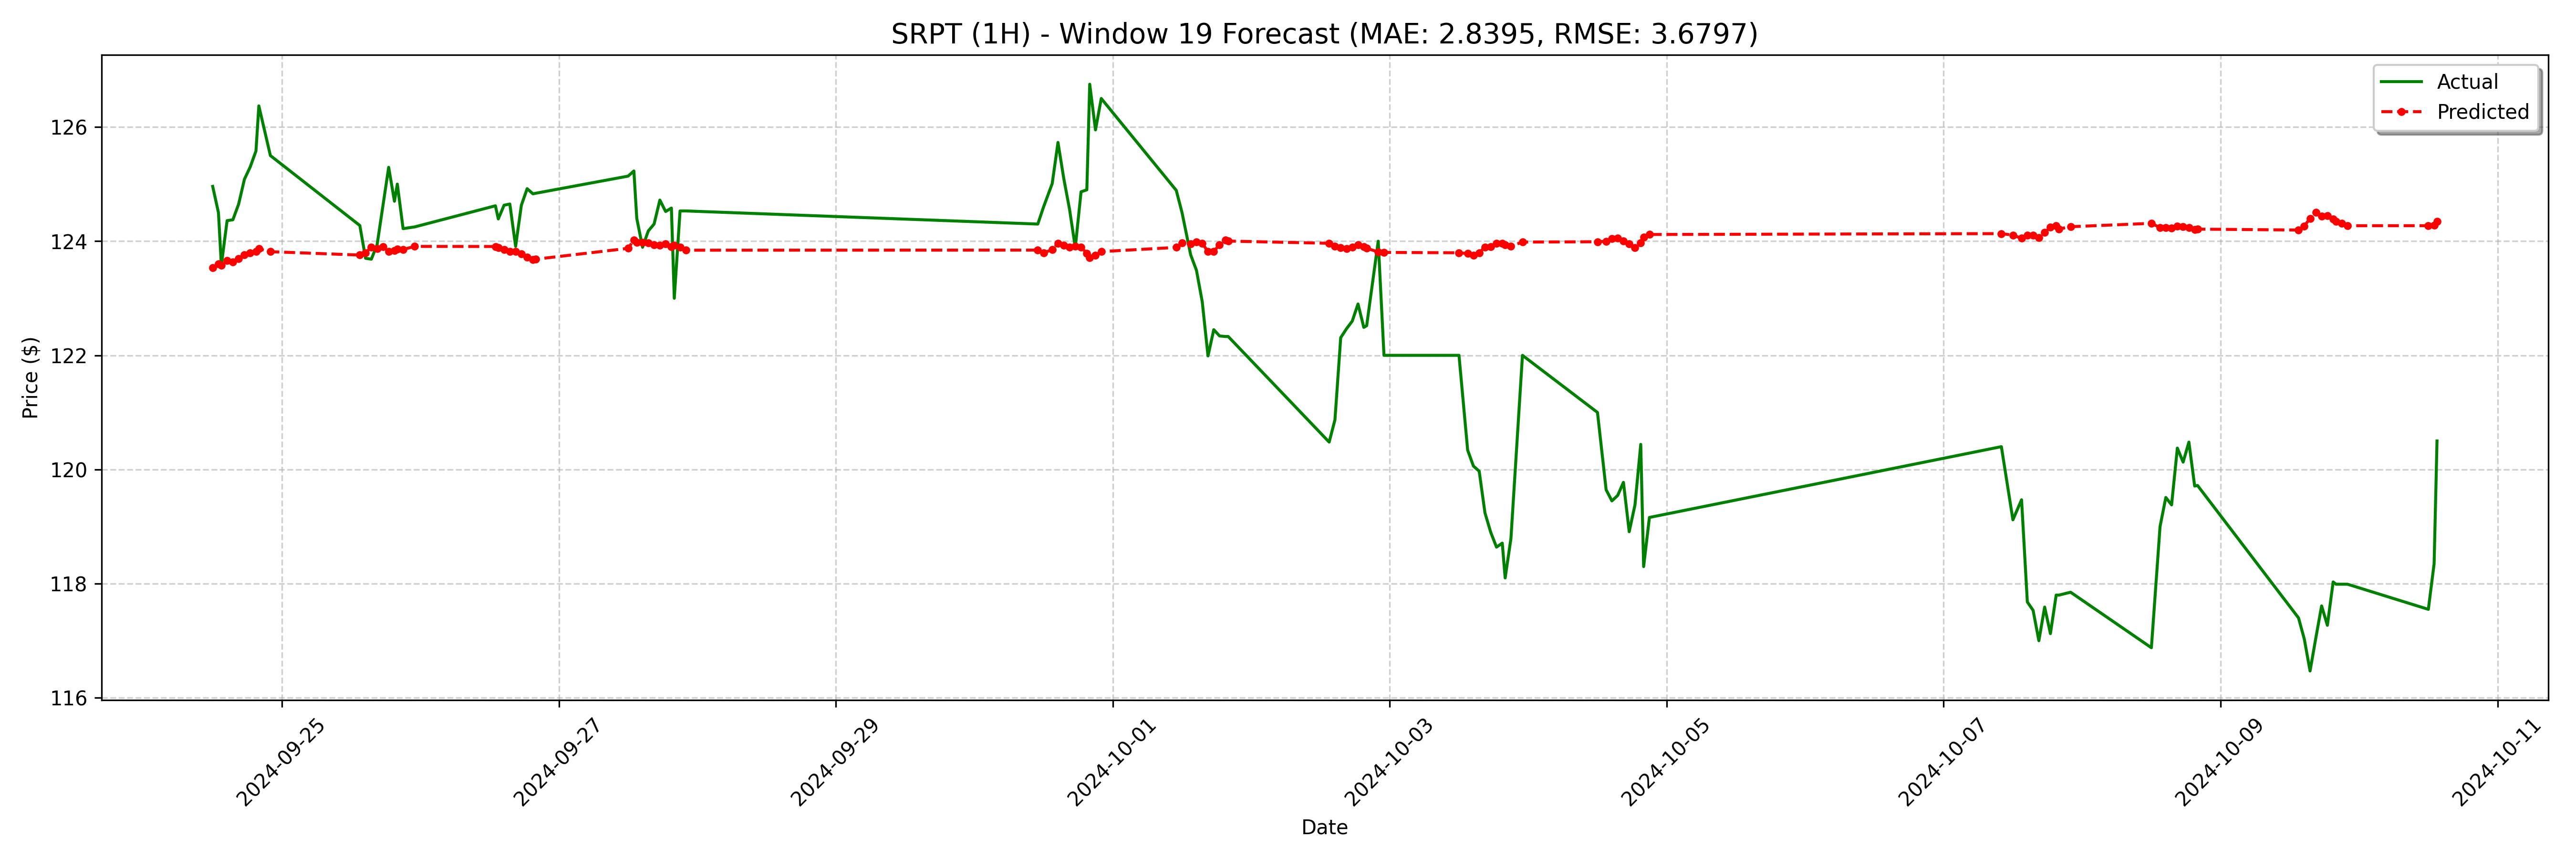

The file beside this chart, header and first rows:
date, actual, forecast
2024-09-24 12:00:00, 125, 123.5
2024-09-24 13:00:00, 124.5, 123.6
2024-09-24 13:30:00, 123.6, 123.6
2024-09-24 14:30:00, 124.4, 123.7
2024-09-24 15:30:00, 124.4, 123.6
2024-09-24 16:30:00, 124.7, 123.7
2024-09-24 17:30:00, 125.1, 123.8
2024-09-24 18:30:00, 125.3, 123.8
2024-09-24 19:30:00, 125.6, 123.8
2024-09-24 20:00:00, 126.4, 123.9
2024-09-24 22:00:00, 125.5, 123.8
2024-09-25 13:30:00, 124.3, 123.8
2024-09-25 14:30:00, 123.7, 123.8
2024-09-25 15:30:00, 123.7, 123.9
2024-09-25 16:30:00, 123.9, 123.9
2024-09-25 17:30:00, 124.6, 123.9
2024-09-25 18:30:00, 125.3, 123.8
2024-09-25 19:30:00, 124.7, 123.8
2024-09-25 20:00:00, 125.0, 123.9
2024-09-25 21:00:00, 124.2, 123.9
2024-09-25 23:00:00, 124.2, 123.9
2024-09-26 13:00:00, 124.6, 123.9
2024-09-26 13:30:00, 124.4, 123.9
2024-09-26 14:30:00, 124.6, 123.9
2024-09-26 15:30:00, 124.7, 123.8
2024-09-26 16:30:00, 123.9, 123.8
2024-09-26 17:30:00, 124.6, 123.8
2024-09-26 18:30:00, 124.9, 123.7
2024-09-26 19:30:00, 124.8, 123.7
2024-09-26 20:00:00, 124.8, 123.7
2024-09-27 12:00:00, 125.1, 123.9
2024-09-27 13:00:00, 125.2, 124
2024-09-27 13:30:00, 124.4, 124
2024-09-27 14:30:00, 123.9, 124
2024-09-27 15:30:00, 124.2, 124
2024-09-27 16:30:00, 124.3, 123.9
2024-09-27 17:30:00, 124.7, 123.9
2024-09-27 18:30:00, 124.5, 124
2024-09-27 19:30:00, 124.6, 123.9
2024-09-27 20:00:00, 123.0, 123.9
2024-09-27 21:00:00, 124.5, 123.9
2024-09-27 22:00:00, 124.5, 123.8
2024-09-30 11:00:00, 124.3, 123.8
2024-09-30 12:00:00, 124.6, 123.8
2024-09-30 13:30:00, 125, 123.9
2024-09-30 14:30:00, 125.7, 124
2024-09-30 15:30:00, 125.1, 123.9
2024-09-30 16:30:00, 124.6, 123.9
2024-09-30 17:30:00, 123.9, 123.9
2024-09-30 18:30:00, 124.9, 123.9
2024-09-30 19:30:00, 124.9, 123.8
2024-09-30 20:00:00, 126.8, 123.7
2024-09-30 21:00:00, 126, 123.8
2024-09-30 22:00:00, 126.5, 123.8
2024-10-01 11:00:00, 124.9, 123.9
2024-10-01 12:00:00, 124.5, 124
2024-10-01 13:30:00, 123.8, 124
2024-10-01 14:30:00, 123.5, 124
2024-10-01 15:30:00, 122.9, 124
2024-10-01 16:30:00, 122, 123.8
... 68 more rows
